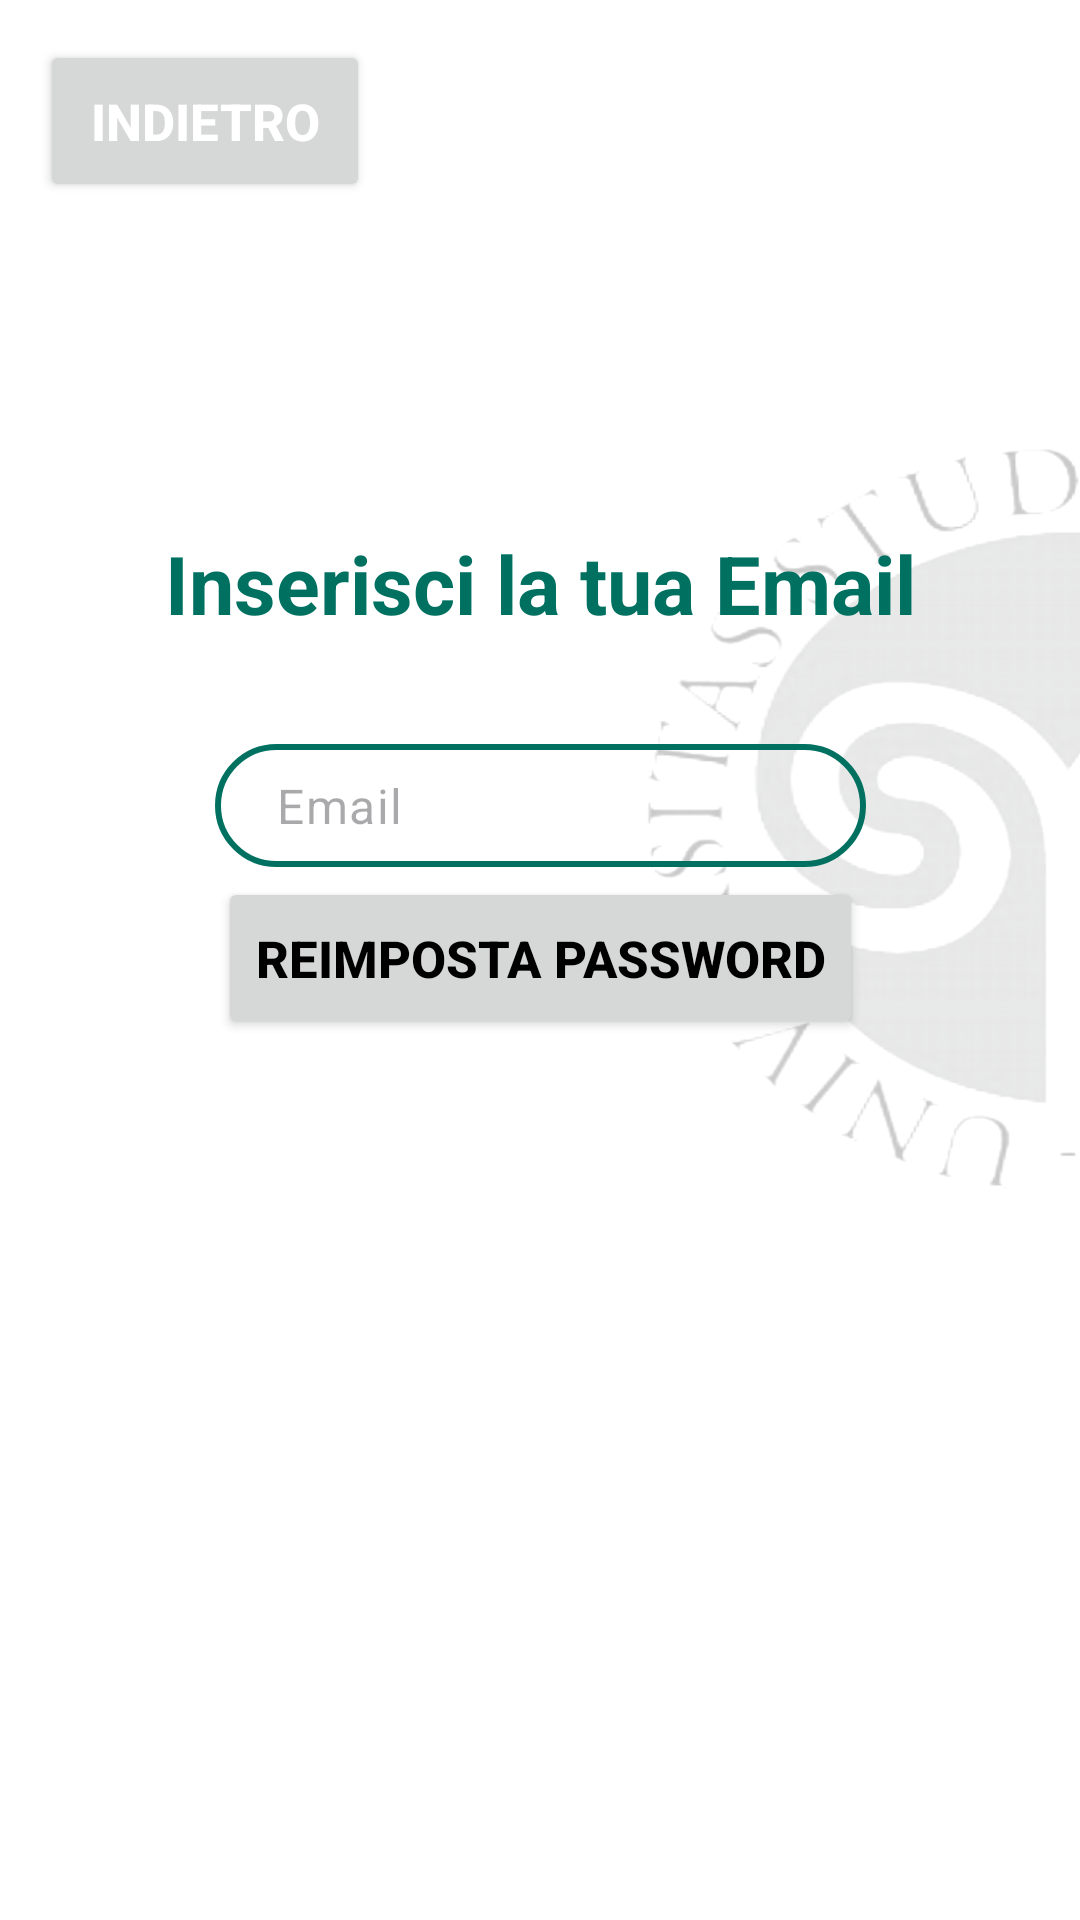

Here is an Android app screen rendered from its layout file. Give the layout XML and the strings, colors and styles it references.
<!-- AndroidManifest.xml: application theme Theme.InsubriApp -->
<!-- res/layout/activity_restore_password.xml -->
<?xml version="1.0" encoding="utf-8"?>
<androidx.constraintlayout.widget.ConstraintLayout xmlns:android="http://schemas.android.com/apk/res/android"
    xmlns:app="http://schemas.android.com/apk/res-auto"
    xmlns:tools="http://schemas.android.com/tools"
    android:id="@+id/main"
    android:layout_width="match_parent"
    android:layout_height="match_parent"
    android:background="@drawable/backgroundmeta"
    tools:context=".RestorePassword">

    <Button
        android:id="@+id/BackButton"
        android:layout_width="110dp"
        android:layout_height="54dp"
        android:onClick="goBack"
        android:text="Indietro"
        android:textColor="@color/white"
        android:textSize="17dp"
        android:textStyle="bold"
        app:layout_constraintBottom_toBottomOf="parent"
        app:layout_constraintEnd_toEndOf="parent"
        app:layout_constraintHorizontal_bias="0.053"
        app:layout_constraintStart_toStartOf="parent"
        app:layout_constraintTop_toTopOf="parent"
        app:layout_constraintVertical_bias="0.023" />

    <Button
        android:id="@+id/button"
        android:layout_width="215dp"
        android:layout_height="54dp"
        android:text="Reimposta password"
        android:textSize="17dp"
        android:textStyle="bold"
        android:onClick="restorePassword"
        app:layout_constraintBottom_toBottomOf="parent"
        app:layout_constraintEnd_toEndOf="parent"
        app:layout_constraintStart_toStartOf="parent"
        app:layout_constraintTop_toTopOf="parent"
        app:layout_constraintVertical_bias="0.499" />

    <EditText
        android:id="@+id/EmailAddress"
        style="@style/Widget.Material3.AutoCompleteTextView.FilledBox"
        android:layout_width="217dp"
        android:layout_height="41dp"
        android:background="@drawable/green_border"
        android:drawableLeft="@drawable/ic_email_black"
        android:ems="10"
        android:hint=" Email"
        android:hyphenationFrequency="normal"
        android:inputType="textEmailAddress"
        android:paddingStart="16dp"
        android:paddingLeft="16dp"
        android:paddingTop="8dp"
        android:paddingBottom="8dp"
        android:shadowColor="#000000"
        android:textColor="?android:textColorPrimary"
        app:layout_constraintBottom_toBottomOf="parent"
        app:layout_constraintEnd_toEndOf="parent"
        app:layout_constraintStart_toStartOf="parent"
        app:layout_constraintTop_toTopOf="parent"
        app:layout_constraintVertical_bias="0.414" />

    <TextView
        android:id="@+id/textView5"
        android:layout_width="wrap_content"
        android:layout_height="wrap_content"
        android:text="Inserisci la tua Email"
        android:textColor="#007161"
        android:textSize="27dp"
        android:textStyle="bold"
        app:layout_constraintBottom_toBottomOf="parent"
        app:layout_constraintEnd_toEndOf="parent"
        app:layout_constraintStart_toStartOf="parent"
        app:layout_constraintTop_toTopOf="parent"
        app:layout_constraintVertical_bias="0.292" />
</androidx.constraintlayout.widget.ConstraintLayout>
<!-- resources referenced by this layout -->
<resources>
  <color name="white">#FFFFFFFF</color>
  <!-- drawable backgroundmeta: png bitmap (drawable, 146805 bytes) -->
  <!-- drawable green_border (drawable) -->
  <?xml version="1.0" encoding="utf-8"?>
  <shape xmlns:android="http://schemas.android.com/apk/res/android">
      <stroke android:width="2dp" android:color="#007161"/>
      <solid android:color="@android:color/transparent" />
      <corners android:radius="30dp"/>
  
  
  </shape>
  <style name="Theme.InsubriApp" parent="Base.Theme.InsubriApp" />
  <style name="Base.Theme.InsubriApp" parent="Theme.Material3.DayNight.NoActionBar">
          
          
          <item name="colorPrimary">#007161</item>
          <item name="android:textColorPrimary">@color/black</item>
  
      </style>
  <color name="black">#FF000000</color>
</resources>
